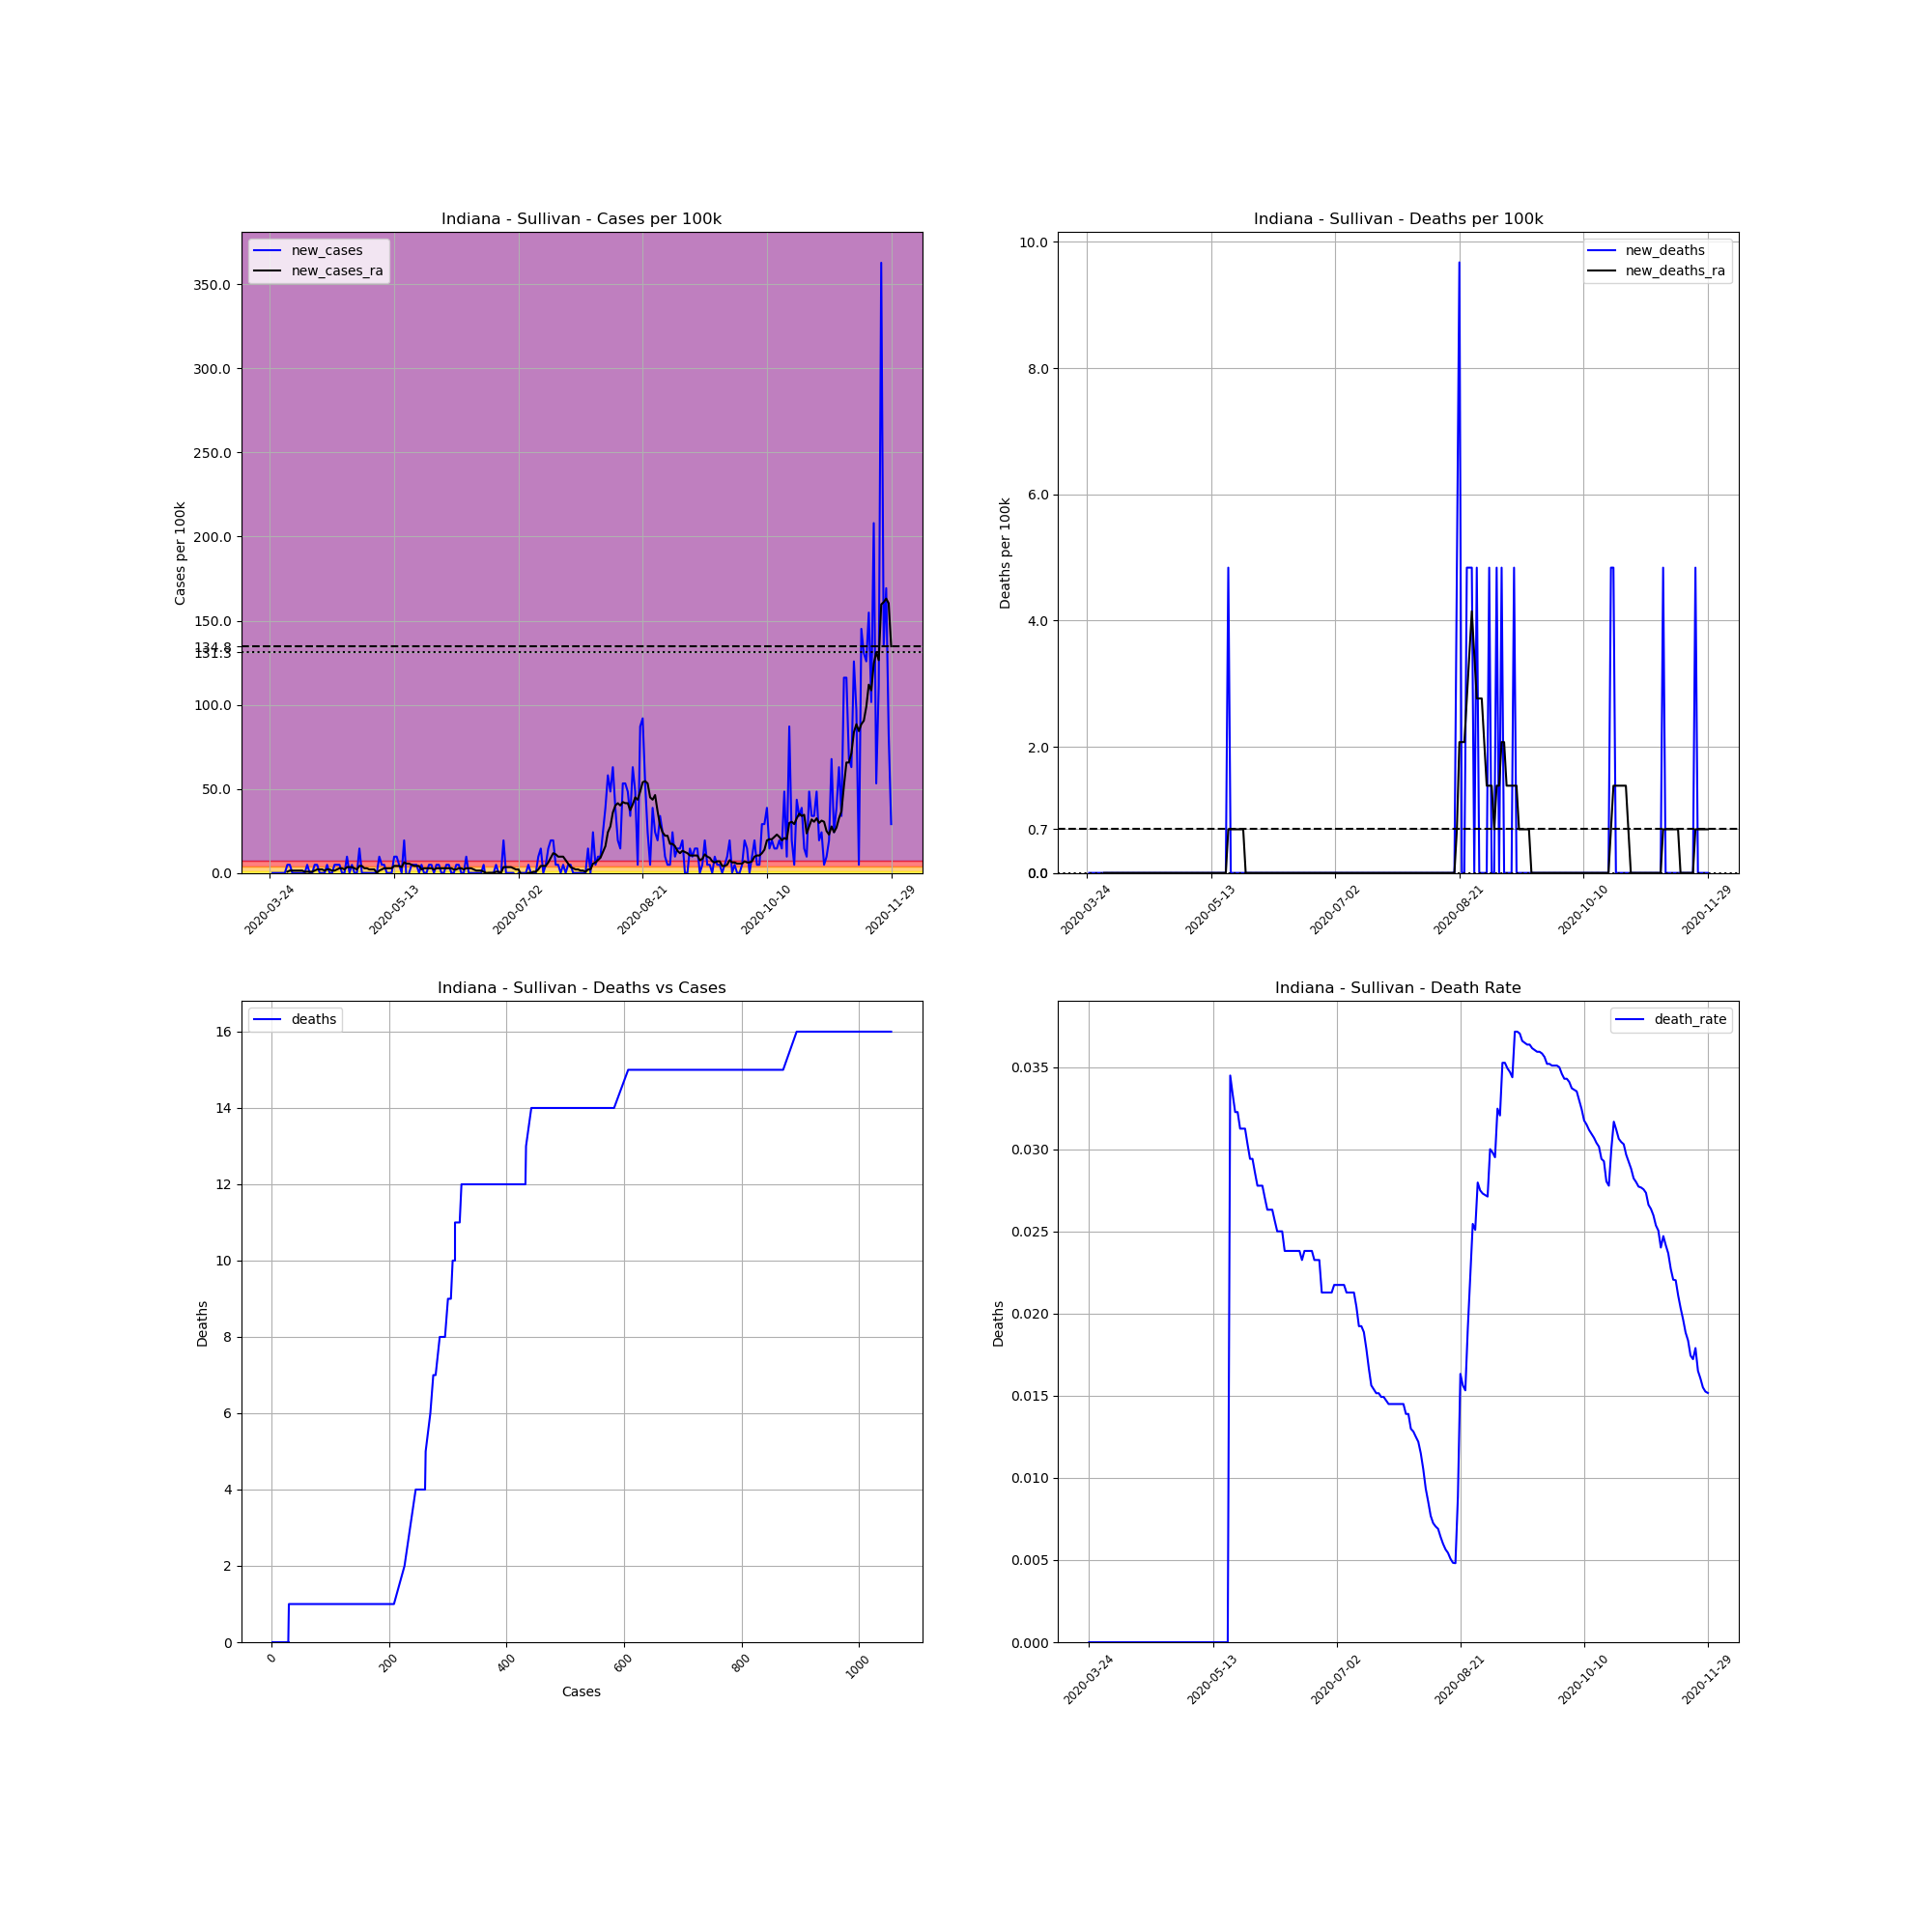

Data behind this chart, as committed beside it:
, date, county, state, fips, cases, deaths, COUNTY, STNAME, CTYNAME, POPESTIMATE2019, cases_per_100k, deaths_per_100k, death_rate, new_cases, new_deaths, new_cases_ra, new_deaths_ra
323065, 2020-03-24, Sullivan, Indiana, 18153, 1, 0.0, 153, Indiana, Sullivan, 20669, 4.838, 0.0, 0.0, , , , 
323066, 2020-03-25, Sullivan, Indiana, 18153, 1, 0.0, 153, Indiana, Sullivan, 20669, 4.838, 0.0, 0.0, 0.0, 0.0, , 
323067, 2020-03-26, Sullivan, Indiana, 18153, 1, 0.0, 153, Indiana, Sullivan, 20669, 4.838, 0.0, 0.0, 0.0, 0.0, , 
323068, 2020-03-27, Sullivan, Indiana, 18153, 1, 0.0, 153, Indiana, Sullivan, 20669, 4.838, 0.0, 0.0, 0.0, 0.0, , 
323069, 2020-03-28, Sullivan, Indiana, 18153, 1, 0.0, 153, Indiana, Sullivan, 20669, 4.838, 0.0, 0.0, 0.0, 0.0, , 
323070, 2020-03-29, Sullivan, Indiana, 18153, 1, 0.0, 153, Indiana, Sullivan, 20669, 4.838, 0.0, 0.0, 0.0, 0.0, , 
323071, 2020-03-30, Sullivan, Indiana, 18153, 1, 0.0, 153, Indiana, Sullivan, 20669, 4.838, 0.0, 0.0, 0.0, 0.0, , 
323072, 2020-03-31, Sullivan, Indiana, 18153, 2, 0.0, 153, Indiana, Sullivan, 20669, 9.676, 0.0, 0.0, 4.838, 0.0, 0.6912, 0.0
323073, 2020-04-01, Sullivan, Indiana, 18153, 3, 0.0, 153, Indiana, Sullivan, 20669, 14.51, 0.0, 0.0, 4.838, 0.0, 1.382, 0.0
323074, 2020-04-02, Sullivan, Indiana, 18153, 3, 0.0, 153, Indiana, Sullivan, 20669, 14.51, 0.0, 0.0, 0.0, 0.0, 1.382, 0.0
323075, 2020-04-03, Sullivan, Indiana, 18153, 3, 0.0, 153, Indiana, Sullivan, 20669, 14.51, 0.0, 0.0, 0.0, 0.0, 1.382, 0.0
323076, 2020-04-04, Sullivan, Indiana, 18153, 3, 0.0, 153, Indiana, Sullivan, 20669, 14.51, 0.0, 0.0, 0.0, 0.0, 1.382, 0.0
323077, 2020-04-05, Sullivan, Indiana, 18153, 3, 0.0, 153, Indiana, Sullivan, 20669, 14.51, 0.0, 0.0, 0.0, 0.0, 1.382, 0.0
323078, 2020-04-06, Sullivan, Indiana, 18153, 3, 0.0, 153, Indiana, Sullivan, 20669, 14.51, 0.0, 0.0, 0.0, 0.0, 1.382, 0.0
323079, 2020-04-07, Sullivan, Indiana, 18153, 3, 0.0, 153, Indiana, Sullivan, 20669, 14.51, 0.0, 0.0, 0.0, 0.0, 0.6912, 0.0
323080, 2020-04-08, Sullivan, Indiana, 18153, 4, 0.0, 153, Indiana, Sullivan, 20669, 19.35, 0.0, 0.0, 4.838, 0.0, 0.6912, 0.0
323081, 2020-04-09, Sullivan, Indiana, 18153, 4, 0.0, 153, Indiana, Sullivan, 20669, 19.35, 0.0, 0.0, 0.0, 0.0, 0.6912, 0.0
323082, 2020-04-10, Sullivan, Indiana, 18153, 4, 0.0, 153, Indiana, Sullivan, 20669, 19.35, 0.0, 0.0, 0.0, 0.0, 0.6912, 0.0
323083, 2020-04-11, Sullivan, Indiana, 18153, 5, 0.0, 153, Indiana, Sullivan, 20669, 24.19, 0.0, 0.0, 4.838, 0.0, 1.382, 0.0
323084, 2020-04-12, Sullivan, Indiana, 18153, 6, 0.0, 153, Indiana, Sullivan, 20669, 29.03, 0.0, 0.0, 4.838, 0.0, 2.073, 0.0
323085, 2020-04-13, Sullivan, Indiana, 18153, 6, 0.0, 153, Indiana, Sullivan, 20669, 29.03, 0.0, 0.0, 0.0, 0.0, 2.073, 0.0
323086, 2020-04-14, Sullivan, Indiana, 18153, 6, 0.0, 153, Indiana, Sullivan, 20669, 29.03, 0.0, 0.0, 0.0, 0.0, 2.073, 0.0
323087, 2020-04-15, Sullivan, Indiana, 18153, 6, 0.0, 153, Indiana, Sullivan, 20669, 29.03, 0.0, 0.0, 0.0, 0.0, 1.382, 0.0
323088, 2020-04-16, Sullivan, Indiana, 18153, 7, 0.0, 153, Indiana, Sullivan, 20669, 33.87, 0.0, 0.0, 4.838, 0.0, 2.073, 0.0
323089, 2020-04-17, Sullivan, Indiana, 18153, 7, 0.0, 153, Indiana, Sullivan, 20669, 33.87, 0.0, 0.0, 0.0, 0.0, 2.073, 0.0
323090, 2020-04-18, Sullivan, Indiana, 18153, 7, 0.0, 153, Indiana, Sullivan, 20669, 33.87, 0.0, 0.0, 0.0, 0.0, 1.382, 0.0
323091, 2020-04-19, Sullivan, Indiana, 18153, 8, 0.0, 153, Indiana, Sullivan, 20669, 38.71, 0.0, 0.0, 4.838, 0.0, 1.382, 0.0
323092, 2020-04-20, Sullivan, Indiana, 18153, 9, 0.0, 153, Indiana, Sullivan, 20669, 43.54, 0.0, 0.0, 4.838, 0.0, 2.073, 0.0
323093, 2020-04-21, Sullivan, Indiana, 18153, 10, 0.0, 153, Indiana, Sullivan, 20669, 48.38, 0.0, 0.0, 4.838, 0.0, 2.765, 0.0
323094, 2020-04-22, Sullivan, Indiana, 18153, 10, 0.0, 153, Indiana, Sullivan, 20669, 48.38, 0.0, 0.0, 0.0, 0.0, 2.765, 0.0
323095, 2020-04-23, Sullivan, Indiana, 18153, 10, 0.0, 153, Indiana, Sullivan, 20669, 48.38, 0.0, 0.0, 0.0, 0.0, 2.073, 0.0
323096, 2020-04-24, Sullivan, Indiana, 18153, 12, 0.0, 153, Indiana, Sullivan, 20669, 58.06, 0.0, 0.0, 9.676, 0.0, 3.456, 0.0
323097, 2020-04-25, Sullivan, Indiana, 18153, 12, 0.0, 153, Indiana, Sullivan, 20669, 58.06, 0.0, 0.0, 0.0, 0.0, 3.456, 0.0
323098, 2020-04-26, Sullivan, Indiana, 18153, 13, 0.0, 153, Indiana, Sullivan, 20669, 62.9, 0.0, 0.0, 4.838, 0.0, 3.456, 0.0
323099, 2020-04-27, Sullivan, Indiana, 18153, 13, 0.0, 153, Indiana, Sullivan, 20669, 62.9, 0.0, 0.0, 0.0, 0.0, 2.765, 0.0
323100, 2020-04-28, Sullivan, Indiana, 18153, 13, 0.0, 153, Indiana, Sullivan, 20669, 62.9, 0.0, 0.0, 0.0, 0.0, 2.073, 0.0
323101, 2020-04-29, Sullivan, Indiana, 18153, 16, 0.0, 153, Indiana, Sullivan, 20669, 77.41, 0.0, 0.0, 14.51, 0.0, 4.147, 0.0
323102, 2020-04-30, Sullivan, Indiana, 18153, 16, 0.0, 153, Indiana, Sullivan, 20669, 77.41, 0.0, 0.0, 0.0, 0.0, 4.147, 0.0
323103, 2020-05-01, Sullivan, Indiana, 18153, 16, 0.0, 153, Indiana, Sullivan, 20669, 77.41, 0.0, 0.0, 0.0, 0.0, 2.765, 0.0
323104, 2020-05-02, Sullivan, Indiana, 18153, 16, 0.0, 153, Indiana, Sullivan, 20669, 77.41, 0.0, 0.0, 0.0, 0.0, 2.765, 0.0
323105, 2020-05-03, Sullivan, Indiana, 18153, 16, 0.0, 153, Indiana, Sullivan, 20669, 77.41, 0.0, 0.0, 0.0, 0.0, 2.073, 0.0
323106, 2020-05-04, Sullivan, Indiana, 18153, 16, 0.0, 153, Indiana, Sullivan, 20669, 77.41, 0.0, 0.0, 0.0, 0.0, 2.073, 0.0
323107, 2020-05-05, Sullivan, Indiana, 18153, 16, 0.0, 153, Indiana, Sullivan, 20669, 77.41, 0.0, 0.0, 0.0, 0.0, 2.073, 0.0
323108, 2020-05-06, Sullivan, Indiana, 18153, 16, 0.0, 153, Indiana, Sullivan, 20669, 77.41, 0.0, 0.0, 0.0, 0.0, 0.0, 0.0
323109, 2020-05-07, Sullivan, Indiana, 18153, 18, 0.0, 153, Indiana, Sullivan, 20669, 87.09, 0.0, 0.0, 9.676, 0.0, 1.382, 0.0
323110, 2020-05-08, Sullivan, Indiana, 18153, 19, 0.0, 153, Indiana, Sullivan, 20669, 91.93, 0.0, 0.0, 4.838, 0.0, 2.073, 0.0
323111, 2020-05-09, Sullivan, Indiana, 18153, 20, 0.0, 153, Indiana, Sullivan, 20669, 96.76, 0.0, 0.0, 4.838, 0.0, 2.765, 0.0
323112, 2020-05-10, Sullivan, Indiana, 18153, 20, 0.0, 153, Indiana, Sullivan, 20669, 96.76, 0.0, 0.0, 0.0, 0.0, 2.765, 0.0
323113, 2020-05-11, Sullivan, Indiana, 18153, 20, 0.0, 153, Indiana, Sullivan, 20669, 96.76, 0.0, 0.0, 0.0, 0.0, 2.765, 0.0
323114, 2020-05-12, Sullivan, Indiana, 18153, 20, 0.0, 153, Indiana, Sullivan, 20669, 96.76, 0.0, 0.0, 0.0, 0.0, 2.765, 0.0
323115, 2020-05-13, Sullivan, Indiana, 18153, 22, 0.0, 153, Indiana, Sullivan, 20669, 106.4, 0.0, 0.0, 9.676, 0.0, 4.147, 0.0
323116, 2020-05-14, Sullivan, Indiana, 18153, 24, 0.0, 153, Indiana, Sullivan, 20669, 116.1, 0.0, 0.0, 9.676, 0.0, 4.147, 0.0
323117, 2020-05-15, Sullivan, Indiana, 18153, 25, 0.0, 153, Indiana, Sullivan, 20669, 121, 0.0, 0.0, 4.838, 0.0, 4.147, 0.0
323118, 2020-05-16, Sullivan, Indiana, 18153, 25, 0.0, 153, Indiana, Sullivan, 20669, 121, 0.0, 0.0, 0.0, 0.0, 3.456, 0.0
323119, 2020-05-17, Sullivan, Indiana, 18153, 29, 0.0, 153, Indiana, Sullivan, 20669, 140.3, 0.0, 0.0, 19.35, 0.0, 6.22, 0.0
323120, 2020-05-18, Sullivan, Indiana, 18153, 28, 0.0, 153, Indiana, Sullivan, 20669, 135.5, 0.0, 0.0, -4.838, 0.0, 5.529, 0.0
323121, 2020-05-19, Sullivan, Indiana, 18153, 28, 0.0, 153, Indiana, Sullivan, 20669, 135.5, 0.0, 0.0, 0.0, 0.0, 5.529, 0.0
323122, 2020-05-20, Sullivan, Indiana, 18153, 29, 1.0, 153, Indiana, Sullivan, 20669, 140.3, 4.838, 0.03448, 4.838, 4.838, 4.838, 0.6912
323123, 2020-05-21, Sullivan, Indiana, 18153, 30, 1.0, 153, Indiana, Sullivan, 20669, 145.1, 4.838, 0.03333, 4.838, 0.0, 4.147, 0.6912
323124, 2020-05-22, Sullivan, Indiana, 18153, 31, 1.0, 153, Indiana, Sullivan, 20669, 150, 4.838, 0.03226, 4.838, 0.0, 4.147, 0.6912
... 191 more rows
